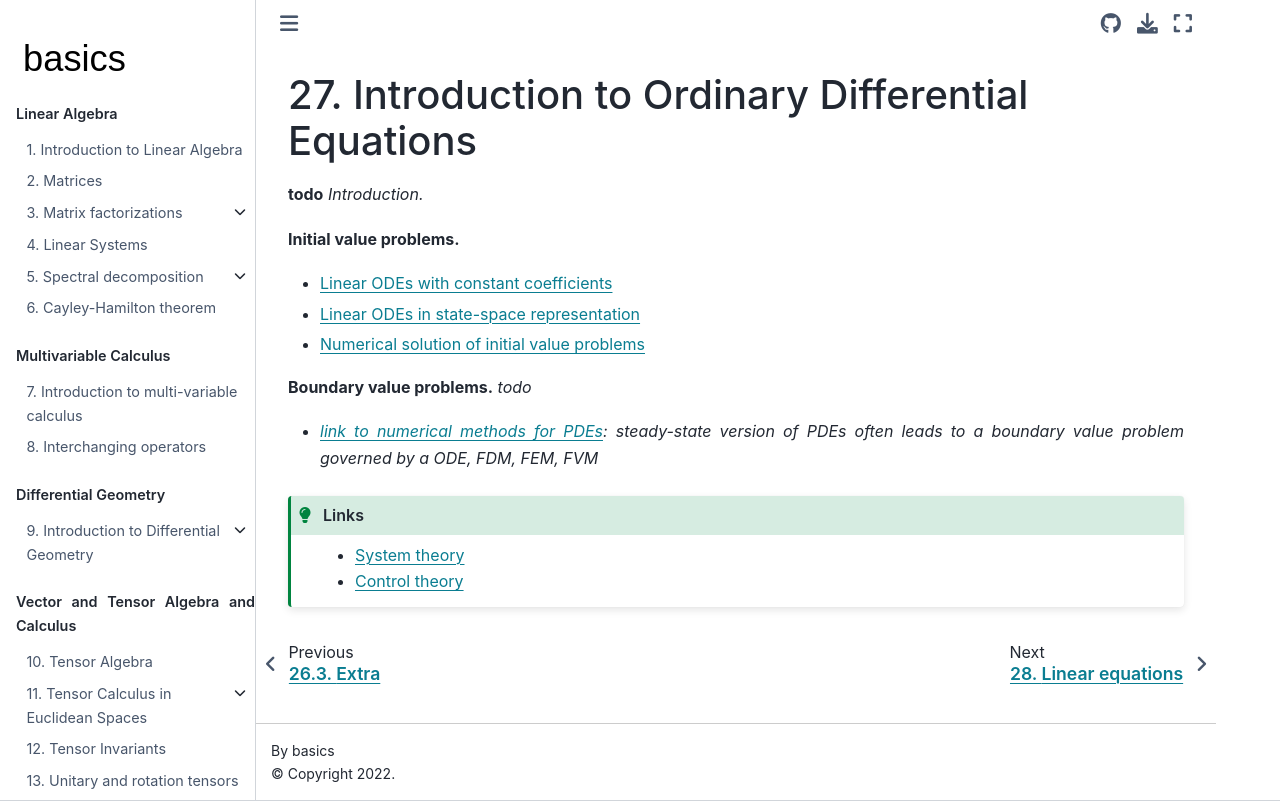

repository: Basics2022/bbooks-math-miscellanea · page: ch/ode/intro.html · generator: jekyll

(ode:intro)=
# Introduction to Ordinary Differential Equations

**todo** *Introduction.*
<!--
Physical systems — whether it is the trajectory of a spacecraft, the continuous vibrations of an elastic structure,...  — often involves Ordinary Differential Equations (ODEs). Newton simoultaneously developed **classical mechanics** and introduced/refined **infinitesimal calculus**, from derivatives and integrals, to ordinary differential equations as the mathematical tools governing many systems in classical mechanics.

While simple linear equations yield elegant analytical solutions, there's no closed-form solutions real-world engineering problems demand numerical approximations.
-->

**Initial value problems.**
* [Linear ODEs with constant coefficients](ode:linear-equations)
* [Linear ODEs in state-space representation](ode:linear:miscellanea)
* [Numerical solution of initial value problems](ode:integration-schemes)

**Boundary value problems.** *todo*
* *[link to numerical methods for PDEs](pde:numerics): steady-state version of PDEs often leads to a boundary value problem governed by a ODE, [FDM](), [FEM](), [FVM]()*

<!--
* Theorems
* General solution of linear ODEs
-->

```{admonition} Links
:class: tip

* [System theory](system-theory:intro)
* [Control theory](control:intro)


```
